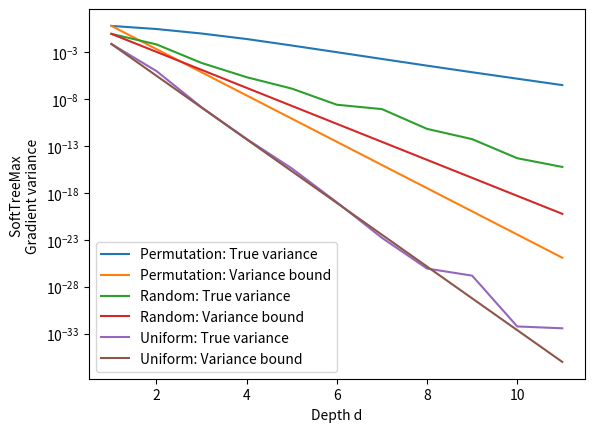

Write Python code to recreate this figure.
import numpy as np
from sympy import Matrix
S = 4
A = 3

case_str = [ 'Permutation', 'Random', 'Uniform']
for i_case in range(3):
    def draw_MDP():
        theta = np.random.rand(S)
        #theta[0] += 10
        Q = np.random.rand(S, A)
        P = np.random.rand(S, A, S)
        for s in range(S):
            a_idx = np.random.randint(A)
            s_idx = np.random.randint(S)
        # P[:, :, 0] += 50
        if i_case == 0:
            P = np.exp(10 * P)
        if i_case == 2:
            P = 0.7 * np.ones((S, A, S)) + 0.3 * np.random.rand(S, A, S)
        P = P / np.sum(P, axis=2, keepdims=True)
        R = np.random.rand(S,A) #np.matmul(np.random.rand(S,1), np.ones((1,A))) #np.random.rand(S,A) # generally a function of (s,a), but we assume here pi_u to be uniform
        # Rs = np.ones(A) #np.ones(A)
        # theta = np.zeros(S)
        gamma = .9
        return theta, Q, P, R, gamma


    theta, Q, P, R, gamma = draw_MDP()


    def get_stationary_dist(transition_matrix):
        '''
        Since the sum of each row is 1, our matrix is row stochastic.
        We'll transpose the matrix to calculate eigenvectors of the stochastic rows.
        '''
        transition_matrix_transp = transition_matrix.T
        eigenvals, eigenvects = np.linalg.eig(transition_matrix_transp)
        '''
        Find the indexes of the eigenvalues that are close to one.
        Use them to select the target eigen vectors. Flatten the result.
        '''
        close_to_1_idx = np.isclose(eigenvals, 1)
        target_eigenvect = eigenvects[:, close_to_1_idx]
        target_eigenvect = target_eigenvect[:, 0]
        # Turn the eigenvector elements into probabilites
        stationary_distrib = target_eigenvect / sum(target_eigenvect)
        return stationary_distrib.real


    def compute_eig(d):
        exp_theta = np.exp(theta)
        Ppiu = P.mean(axis=1)
        dpiu = get_stationary_dist(Ppiu)
        if d == 1:
            evr = np.real(np.linalg.eigvals(Ppiu))
            eva = np.abs(np.linalg.eigvals(Ppiu))
            print('reals: {} \n abs: {}'.format((1 / evr), (1 / eva)))
        Rpiu = R.mean(axis=1)
        Rs = R[0, :]
        D_Rs = np.diag(np.exp(Rs))
        D_Rpiu = np.diag(np.exp(Rpiu))
        DP = np.matmul(D_Rpiu, Ppiu)
        Ppower = np.eye(S)
        # for h in range(1, d):
        #     Ppower = np.linalg.multi_dot([Ppower, np.diag(np.exp(gamma ** h * Rpiu)), Ppiu])

        for h in range(1, d):
            Pii = np.random.rand(S, S)
            Pii = Pii / np.sum(Pii, axis=1, keepdims=True)
            Ppower = np.linalg.multi_dot([Ppower, Pii])

        e2, v2 = np.linalg.eig(Ppower)
        return e2


    def compute_trace(d):
        exp_theta = np.exp(theta)
        pib = np.random.uniform(size=A)
        # pib = np.exp(100 * pib)
        if i_case == 0:
            pib[0] += 1000
        pib = pib / sum(pib)
        pib = np.expand_dims(pib, axis=0)
        Ppib = np.sum(np.multiply(P, np.dstack([pib] * S)), axis=1)
        # Ppiu = P.mean(axis=1)
        # dpiu = get_stationary_dist(Ppiu)
        dpib = get_stationary_dist(Ppib)
        if d == 1:
            evr = np.real(np.linalg.eigvals(Ppib))
            eva = np.abs(np.linalg.eigvals(Ppib))
            print('reals: {} \n abs: {}'.format((1 / evr), (1 / eva)))
        # Rpiu = R.mean(axis=1)
        Rpib = np.sum(R * pib.repeat(S, axis=0), axis=1)
        Rs = R[0, :]
        D_Rs = np.diag(np.exp(Rs))
        D_Rpib = np.diag(np.exp(Rpib))
        DP = np.matmul(D_Rpib, Ppib)
        Ppower = np.eye(S)
        for h in range(1, d):
            Ppower = np.linalg.multi_dot([Ppower, np.diag(np.exp(gamma ** h * Rpib)), Ppib])
        # Ppower = np.linalg.matrix_power(DP, d-1)
        Ps = P[0]

        Psd = np.linalg.multi_dot([D_Rs, Ps, Ppower])

        pid = np.zeros((S, A))
        for s in range(S):
            Ps_var = P[s]
            Psd_var = np.matmul(Ps_var, Ppower)
            pid[s, :] = np.matmul(Psd_var, exp_theta) / np.linalg.multi_dot([np.ones(A), Psd_var, exp_theta])
        Ppid = np.sum(np.multiply(P, np.dstack([pid] * S)), axis=1)
        dpid = get_stationary_dist(Ppid)
        pid_s = pid[0]
        Dpi = np.diag(pid_s)



        Pe_diag = np.diag(np.matmul(Psd, exp_theta))
        np.linalg.eigvals(np.linalg.multi_dot([Psd, Psd.transpose(), np.eye(A) - np.ones((A, A)) / A]))
        inv_diag = np.linalg.matrix_power(Pe_diag, -1)
        # prod = np.linalg.multi_dot([np.diag(exp_theta), np.transpose(Pbar), inv_diag, Pbar, np.diag(exp_theta)])
        # prod1 = np.linalg.multi_dot([inv_diag, Psd, np.diag(exp_theta)]) #Msd
        # prod2 = np.linalg.multi_dot([np.ones((A, A)), Pbar, np.diag(exp_theta)]) / np.linalg.multi_dot([np.ones(A), Pbar, exp_theta])
        # grad = prod1 - prod2
        scaling_factor = np.linalg.multi_dot([np.ones(A), Psd, exp_theta])
        diag_diff = (np.diag(1 / pid_s) - np.ones((A, A))) #/ scaling_factor
        # diag_diff = (np.eye(A) - np.transpose(np.asarray([pid_s] * A)))  # / scaling_factor

        suffix_grad = np.matmul(Psd, np.diag(exp_theta))
        # prefix_grad = diag_diff
        prefix_grad = inv_diag - np.ones((A, A)) / scaling_factor #Vsd
        M = np.linalg.multi_dot([prefix_grad, Ps, np.ones((S, 1)), dpib.reshape((1, S)), np.linalg.matrix_power(Ppib, d-1), np.diag(exp_theta)])
        ns = Matrix(M).nullspace()
        grad = np.matmul(prefix_grad, suffix_grad)
        suffix_cov = np.matmul(np.transpose(suffix_grad), suffix_grad)
        prefix_cov = np.matmul(np.transpose(prefix_grad), prefix_grad)
        cov = np.matmul(np.transpose(grad), grad)
        simplified_grad = np.matmul(np.eye(A) - np.ones((A, A)) / A, Psd)
        simplified_cov = np.matmul(np.transpose(simplified_grad), simplified_grad)
        return np.trace(cov), np.trace(prefix_cov), np.trace(suffix_cov), np.trace(simplified_cov), Ppib
        # # mat = np.matmul(diag_diff, suffix_grad)
        # # out = np.linalg.multi_dot([np.transpose(mat), (Dpi - Dpi ** 2), mat]) # (Dpi - Dpi ** 2)
        # mat1 = np.linalg.multi_dot([diag_diff, Dpi, Psd])
        # out1 = np.matmul(np.transpose(mat1), mat1)
        # mat2 = np.linalg.multi_dot([diag_diff, Psd])
        # out2 = np.matmul(np.transpose(mat2), mat2)
        # return np.trace(out1), np.trace(out1) / np.trace(out2), 0, 0


    D = 12
    d_range = np.arange(1, D)

    # eig_Ppower = []
    # for d in d_range:
    #     e = compute_eig(d)
    #     eig_Ppower.append(np.abs(e))

    res_cov = []
    res_pr_cov = []
    res_sf_cov = []
    res_simp_cov = []

    for d in d_range:
        cov, pr_cov, sf_cov, simp_cov, Ppib = compute_trace(d)
        res_cov.append(cov)
        res_pr_cov.append(pr_cov)
        res_sf_cov.append(sf_cov)
        res_simp_cov.append(simp_cov)

    ratio_cov = np.asarray(res_cov[:-1]) / np.asarray(res_cov[1:])
    ratio_pr_cov = np.asarray(res_pr_cov[:-1]) / np.asarray(res_pr_cov[1:])
    ratio_sf_cov = np.asarray(res_sf_cov[:-1]) / np.asarray(res_sf_cov[1:])
    ratio_simp_cov = np.asarray(res_simp_cov[:-1]) / np.asarray(res_simp_cov[1:])

    e, v = np.linalg.eig(Ppib)
    eig_decay = [abs(e[1])**(2*d) for d in range(1, D)]
    eig_decay = np.asarray(eig_decay) * (res_cov[0] / eig_decay[0])
    print(res_cov)
    import matplotlib.pyplot as plt
    plt.plot(d_range, res_cov, label='{}: True variance'.format(case_str[i_case]))
    plt.plot(d_range, eig_decay, label='{}: Variance bound'.format(case_str[i_case]))
    plt.yscale('log')
plt.xlabel('Depth d')
plt.ylabel('SoftTreeMax \nGradient variance ')
plt.legend()
plt.show()
